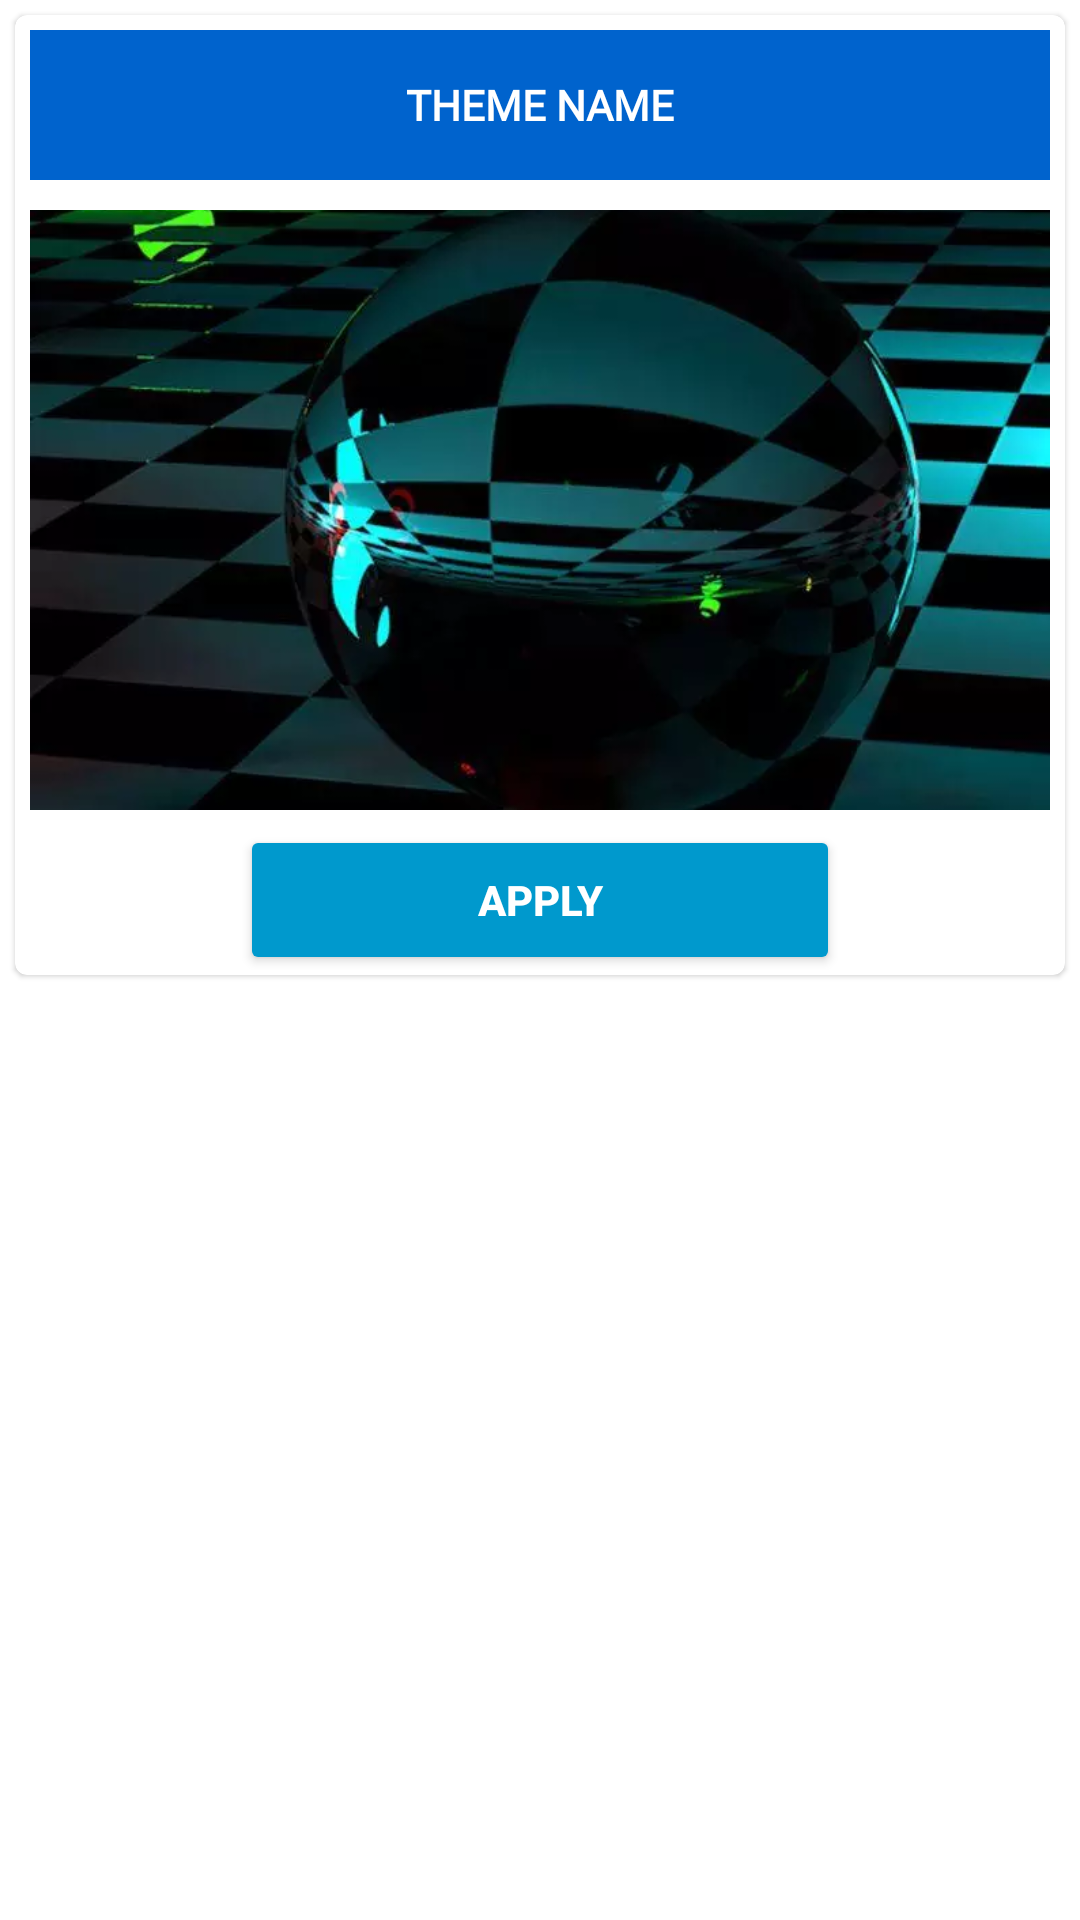

Here is an Android app screen rendered from its layout file. Give the layout XML and the strings, colors and styles it references.
<!-- AndroidManifest.xml: application theme Theme.Create_Keyboard1 -->
<!-- res/layout/theme_item.xml -->
<?xml version="1.0" encoding="utf-8"?>
<RelativeLayout xmlns:android="http://schemas.android.com/apk/res/android"
    android:layout_width="match_parent"
    android:layout_height="wrap_content"
    xmlns:app="http://schemas.android.com/apk/res-auto"
    >


    <com.google.android.material.card.MaterialCardView
        android:layout_width="match_parent"
        android:layout_height="wrap_content"
        android:layout_margin="5dp"
        android:elevation="10dp"
        app:cardBackgroundColor="@color/backgroundapp"
        >

        <LinearLayout
            android:layout_width="match_parent"
            android:layout_height="match_parent"
            android:orientation="vertical">

            <TextView
                android:id="@+id/theme_name"
                android:layout_width="match_parent"
                android:layout_height="50dp"
                android:layout_margin="5dp"
                android:background="@color/buttondark"
                android:fontFamily="@font/montserrat_alternates"
                android:gravity="center"
                android:text="Theme Name"
                android:textColor="@color/white"
                android:textSize="14sp"
                android:textStyle="bold"
                android:textAllCaps="true"/>

    <ImageView
        android:id="@+id/theme_image"
        android:layout_width="match_parent"
        android:layout_height="200dp"
        android:layout_margin="5dp"
        android:scaleType="centerCrop"
        android:src="@drawable/picart" />

    <Button
        android:id="@+id/download_btn"
        android:layout_width="200dp"
        android:layout_height="50dp"
        android:layout_gravity="center"
        android:backgroundTint="@color/buttoncolor"
        android:text="Apply"
        android:textColor="@color/white"
        android:textStyle="bold" />
        </LinearLayout>
    </com.google.android.material.card.MaterialCardView>
</RelativeLayout>
<!-- resources referenced by this layout -->
<resources>
  <color name="backgroundapp">#FFFFFF</color>
  <color name="buttoncolor">#0099CD</color>
  <color name="buttondark">#0063CD</color>
  <color name="white">#FFFFFFFF</color>
  <!-- drawable picart: webp bitmap (drawable, 28098 bytes) -->
  <style name="Theme.Create_Keyboard1" parent="Theme.MaterialComponents.DayNight.DarkActionBar">
          
          <item name="colorPrimary">@color/buttondark</item>
          <item name="colorPrimaryVariant">@color/buttondark</item>
          <item name="colorOnPrimary">@color/white</item>
          
          <item name="colorSecondary">@color/teal_200</item>
          <item name="colorSecondaryVariant">@color/teal_700</item>
          <item name="colorOnSecondary">@color/black</item>
          
          <item name="android:statusBarColor" tools:targetApi="l">?attr/colorPrimaryVariant</item>
          
      </style>
  <color name="teal_200">#FF03DAC5</color>
  <color name="teal_700">#FF018786</color>
  <color name="black">#FF000000</color>
</resources>
